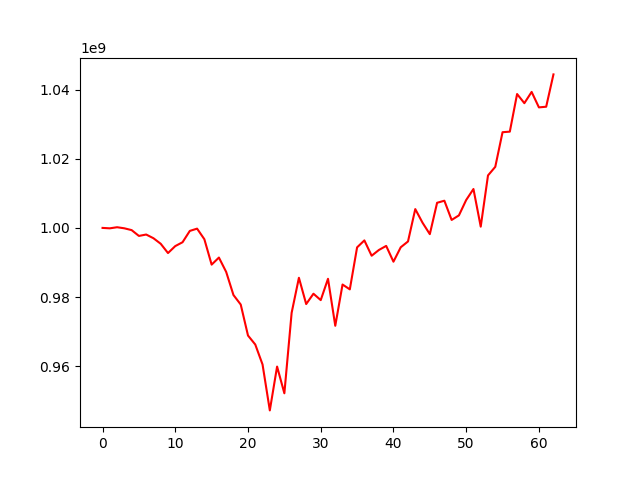

Source data for this figure (header and first rows):
, 0
0, 1000000000
1, 999879472
2, 1000197159
3, 999885415
4, 999362080
5, 997680947
6, 998085522
7, 997014213
8, 995406377
9, 992727367
10, 994741739
11, 995855530
12, 999133645
13, 999790215
14, 996723827
15, 989379225
16, 991422804
17, 987264901
18, 980589461
19, 977834075
20, 968870100
21, 966270049
22, 960495196
23, 947214653
24, 959893619
25, 952159924
26, 975446994
27, 985574717
28, 977973210
29, 980963712
30, 979115632
31, 985280780
32, 971696001
33, 983623709
34, 982224042
35, 994372404
36, 996383761
37, 991952284
38, 993619376
39, 994794368
40, 990226574
41, 994395256
42, 996083023
43, 1005442327
44, 1001496576
45, 998195396
46, 1007268649
47, 1007865793
48, 1002302823
49, 1003621477
50, 1008071438
51, 1011250319
52, 1000367941
53, 1015179905
54, 1017668156
55, 1027683357
56, 1027846043
57, 1038725365
58, 1036080059
59, 1039337897
... 3 more rows
